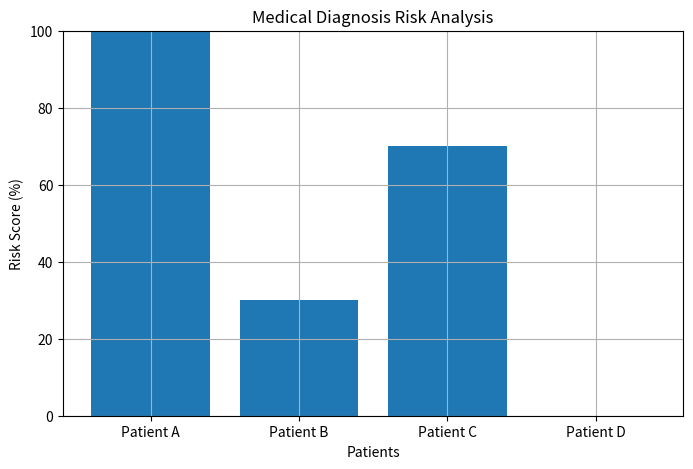

Python code for this plot:
import matplotlib.pyplot as plt
#taking input for the online compiler #
patients = [
    {
        "name": "Patient A",
        "fever": True,
        "cough": True,
        "fatigue": True
    },
    {
        "name": "Patient B",
        "fever": False,
        "cough": True,
        "fatigue": False
    },
    {
        "name": "Patient C",
        "fever": True,
        "cough": True,
        "fatigue": False
    },
    {
        "name": "Patient D",
        "fever": False,
        "cough": False,
        "fatigue": False
    }
]

patient_names = []
risk_scores = []

print("\nMEDICAL DIAGNOSIS REPORT")
print("=" * 50)

for patient in patients:

    score = 0

    if patient["fever"]:
        score += 40

    if patient["cough"]:
        score += 30

    if patient["fatigue"]:
        score += 30

    if score >= 80:
        diagnosis = "High Risk"

    elif score >= 50:
        diagnosis = "Moderate Risk"

    else:
        diagnosis = "Low Risk"

    print(f"\nPatient : {patient['name']}")
    print(f"Fever   : {patient['fever']}")
    print(f"Cough   : {patient['cough']}")
    print(f"Fatigue : {patient['fatigue']}")
    print(f"Risk    : {score}%")
    print(f"Result  : {diagnosis}")

    patient_names.append(
        patient["name"]
    )

    risk_scores.append(
        score
    )

plt.figure(figsize=(8, 5))

plt.bar(
    patient_names,
    risk_scores
)

plt.title(
    "Medical Diagnosis Risk Analysis"
)

plt.xlabel(
    "Patients"
)

plt.ylabel(
    "Risk Score (%)"
)

plt.ylim(0, 100)

plt.grid(True)

plt.show()
